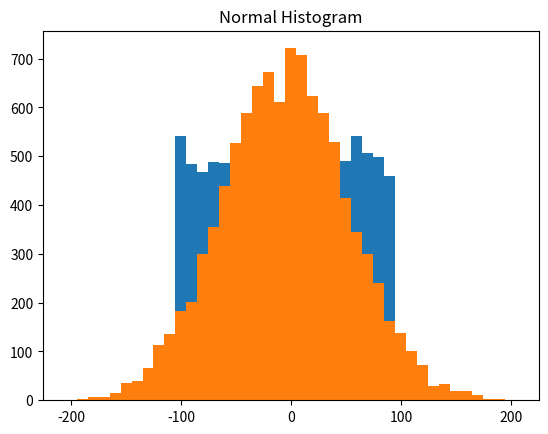

Source code (Python):
import math
from collections import Counter
import matplotlib.pyplot as plt
import random

def bucketize(point, bucket_size):
    """floor the point to the next lower multiple of bucket_size"""
    return bucket_size * math.floor(point / bucket_size)

def make_histogram(points, bucket_size):
    """buckets the points and counts how many in each bucket"""
    return Counter(bucketize(point, bucket_size) for point in points)

def plot_histogram(points, bucket_size, title=""):
    histogram = make_histogram(points, bucket_size)
    plt.bar(histogram.keys(), histogram.values(), width=bucket_size)
    plt.title(title)
    plt.show()

def normal_cdf(x, mu=0, sigma=1):
    return (1 + math.erf( (x-mu) / math.sqrt(2) / sigma )) / 2

def inverse_normal_cdf(p, mu=0, sigma=1, tolerance=0.00001):
    """find approximate inverse using binary search"""

    # if not standard, compute standard and rescale
    if mu != 0 or sigma != 1:
        return mu + sigma *  inverse_normal_cdf(p, tolerance)

    low_z, low_p = -10.0, 0
    hi_z, hi_p = 10.0, 1
    while hi_z - low_z > tolerance:
        mid_z = (low_z + hi_z) / 2
        mid_p = normal_cdf(mid_z)
        if mid_p < p:
            # midpoint is still too low, search above it
            low_z, low_p = mid_z, mid_p
        elif mid_p > p:
            # midpoint is still too high, search below it
            hi_z, hi_p = mid_z, mid_p
        else:
            break

    return mid_z

random.seed(0)

# uniform between -100 and 100
uniform = [200 * random.random() - 100 for _ in range(10000)]

# normal distributino with mean 0 and standard deviation 57
normal = [57 * inverse_normal_cdf(random.random()) for _ in range(10000)]

# plot the two different histograms
plot_histogram(uniform, 10, "Uniform Histogram")

plot_histogram(normal, 10, "Normal Histogram")
